Photos from the image-classification dataset "preprocessed" in the GitHub repository Nishmaa93/Thesis_Ehr_Model. Its 4 classes are: COVID-19, normal, pneumonia, turberculosis.

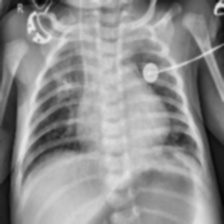
Label: pneumonia

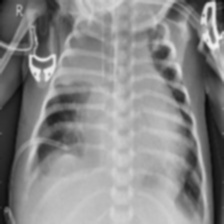
Label: pneumonia

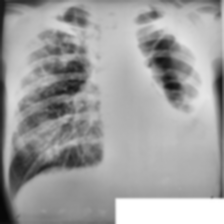
Label: turberculosis

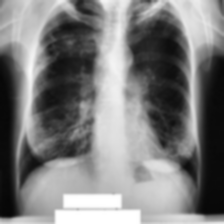
Label: turberculosis

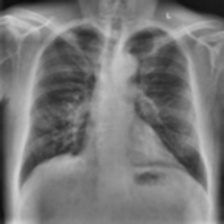
Label: COVID-19

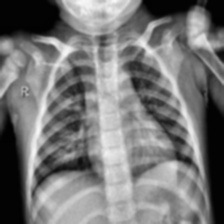
Label: normal
